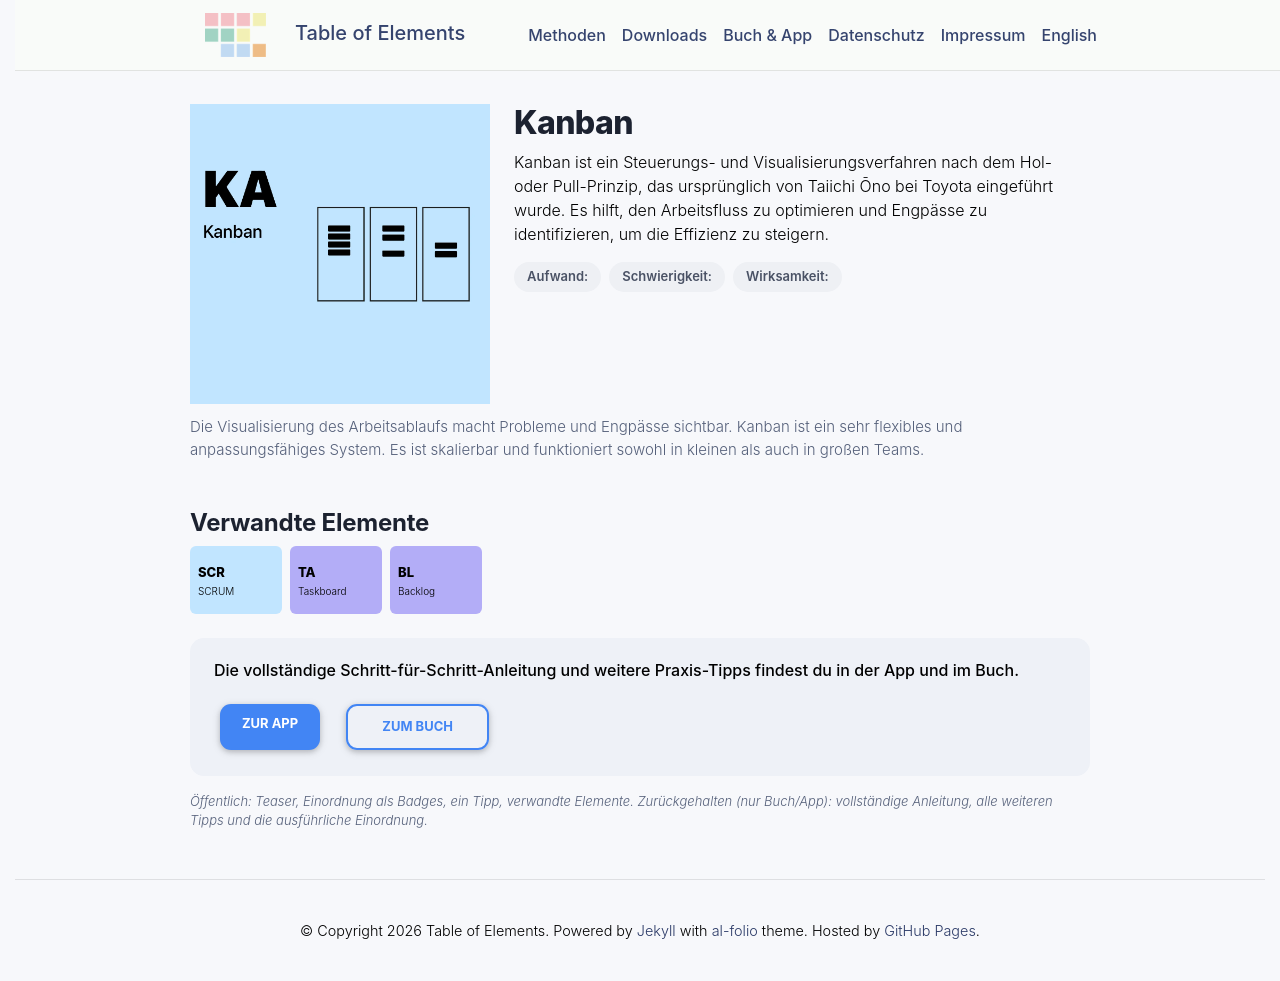

repository: table-of-elements/table-of-elements.github.io · page: de/elements/KA/index.html · generator: jekyll

---
lang: de
layout: default
permalink: /de/elements/KA/
subtitle: "Kanban"
title: "KA | Kanban"
description: "Kanban ist ein Steuerungs- und Visualisierungsverfahren nach dem Hol- oder Pull-Prinzip, das ursprünglich von Taiichi Ōno bei Toyota eingeführt wurde. Es hilft, den Arbeitsfluss zu optimieren und Engpässe zu identifizieren, um die Effizienz zu steigern."
og_image: /assets/img/elements/de/KA.og.png
---

{% include figure.liquid loading="eager" path="assets/img/elements/de/KA.card.png" class="img-fluid" width="300" height="300" alt="KA | Kanban" %}

# Kanban

Kanban ist ein Steuerungs- und Visualisierungsverfahren nach dem Hol- oder Pull-Prinzip, das ursprünglich von Taiichi Ōno bei Toyota eingeführt wurde. Es hilft, den Arbeitsfluss zu optimieren und Engpässe zu identifizieren, um die Effizienz zu steigern.
